Run: headless pygame with SDL's dummy video driver; simulated clock (each Clock.tick advances the game by its frame time, no real sleeping); random seed 0; keys injected as events and as key.get_pressed() state; no mouse input.
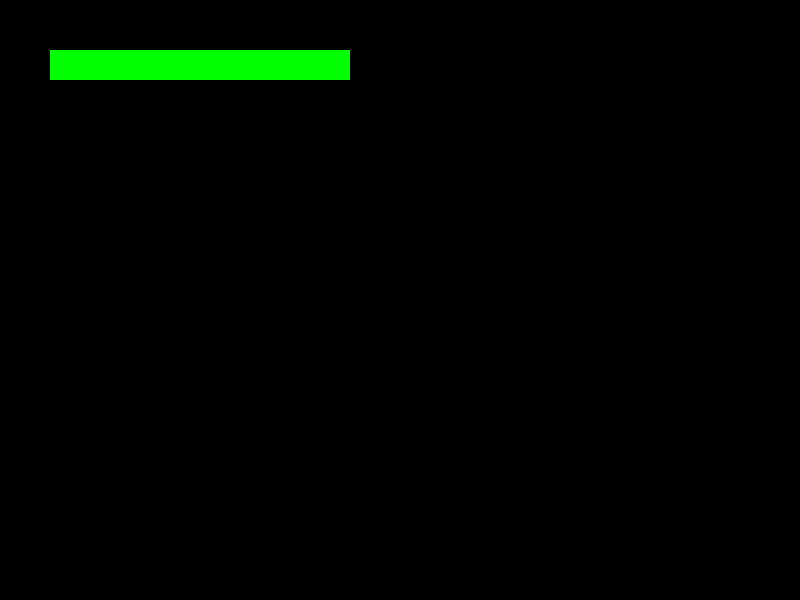
Frame 1 of 4 · flips 1–60 · no input
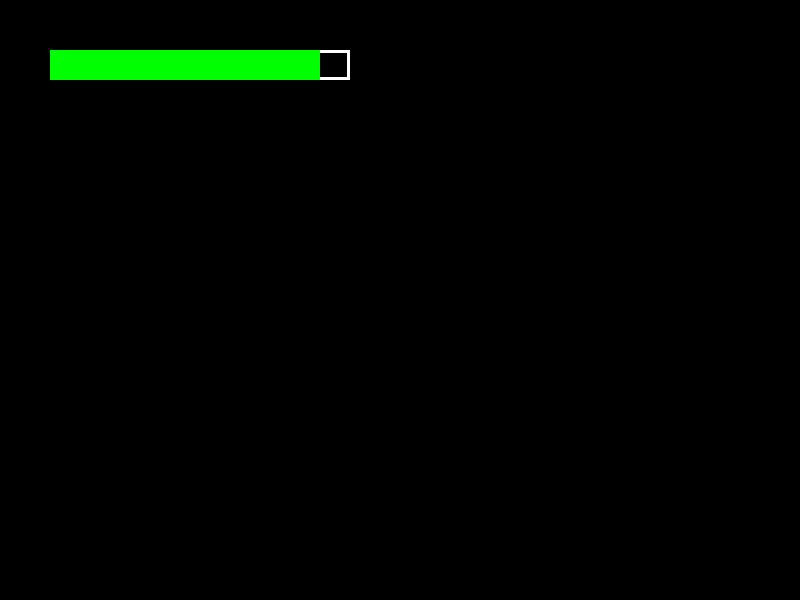
Frame 2 of 4 · flips 61–180 · tapped SPACE, RETURN · held RIGHT (→), D
Frame 3 of 4 · flips 181–300 · held DOWN (↓), S · screen unchanged from frame 2, image omitted
Frame 4 of 4 · flips 301–420 · held LEFT (←), A, UP (↑), W · screen unchanged from frame 3, image omitted

The pygame program that drew these frames:

import pygame

# เริ่มต้น Pygame
pygame.init()

# ตั้งค่าหน้าจอ
SCREEN_WIDTH = 800
SCREEN_HEIGHT = 600
screen = pygame.display.set_mode((SCREEN_WIDTH, SCREEN_HEIGHT))
pygame.display.set_caption("Pygame Health Bar Example")

# สี
WHITE = (255, 255, 255)
RED = (255, 0, 0)
GREEN = (0, 255, 0)
BLACK = (0, 0, 0)

# Health Bar Parameters
player_max_hp = 100
player_current_hp = 100 # เริ่มต้นที่ HP เต็ม

# ตำแหน่งและขนาดของกรอบ Health Bar
bar_x = 50
bar_y = 50
bar_width = 300
bar_height = 30
bar_border_thickness = 3

# Game loop
running = True
clock = pygame.time.Clock()

while running:
    for event in pygame.event.get():
        if event.type == pygame.QUIT:
            running = False
        if event.type == pygame.KEYDOWN:
            if event.key == pygame.K_SPACE:
                player_current_hp -= 10 # ลด HP เมื่อกด Spacebar
                if player_current_hp < 0:
                    player_current_hp = 0

    # เคลียร์หน้าจอ
    screen.fill(BLACK)

    # --- วาด Health Bar ---

    # 1. วาดกรอบ Health Bar
    # ใช้ pygame.draw.rect() สำหรับกรอบภายนอก (สีดำ)
    pygame.draw.rect(screen, WHITE, (bar_x, bar_y, bar_width, bar_height), bar_border_thickness)

    # 2. คำนวณความกว้างของหลอด HP ปัจจุบัน
    # ตรวจสอบให้แน่ใจว่า player_max_hp ไม่เป็น 0 เพื่อป้องกันการหารด้วยศูนย์
    if player_max_hp > 0:
        health_ratio = player_current_hp / player_max_hp
        current_bar_width = int(bar_width * health_ratio) # ใช้ int() เพราะขนาดพิกเซลต้องเป็นจำนวนเต็ม
    else:
        current_bar_width = 0 # ถ้า Max HP เป็น 0 ก็ให้ Bar กว้าง 0

    # 3. วาดหลอด HP ข้างใน
    # ใช้ pygame.Rect() เพื่อความสะดวกในการจัดการตำแหน่งและขนาด
    # ตำแหน่งของหลอด HP จะอยู่ถัดจากกรอบเข้ามาเล็กน้อย (ตาม bar_border_thickness)
    # แต่ถ้าเราต้องการให้หลอด HP เริ่มต้นที่มุมซ้ายบนของกรอบด้านในพอดี
    # เราสามารถกำหนดตำแหน่ง (bar_x + bar_border_thickness, bar_y + bar_border_thickness)
    # และลดขนาดความกว้าง/สูงของกรอบลงตามความหนาของเส้นขอบ (bar_width - 2*bar_border_thickness)
    # แล้วคำนวณความกว้างของแถบด้านในจากนั้น

    # หรือวิธีที่ง่ายกว่าและตรงไปตรงมาคือ: วาดหลอด Health ที่ตำแหน่ง bar_x, bar_y
    # แล้วใช้ความกว้างที่คำนวณได้ current_bar_width
    health_bar_rect = pygame.Rect(bar_x, bar_y, current_bar_width, bar_height)
    pygame.draw.rect(screen, GREEN, health_bar_rect)


    # อัปเดตหน้าจอ
    pygame.display.flip()

    # ควบคุม FPS
    clock.tick(60)

pygame.quit()
